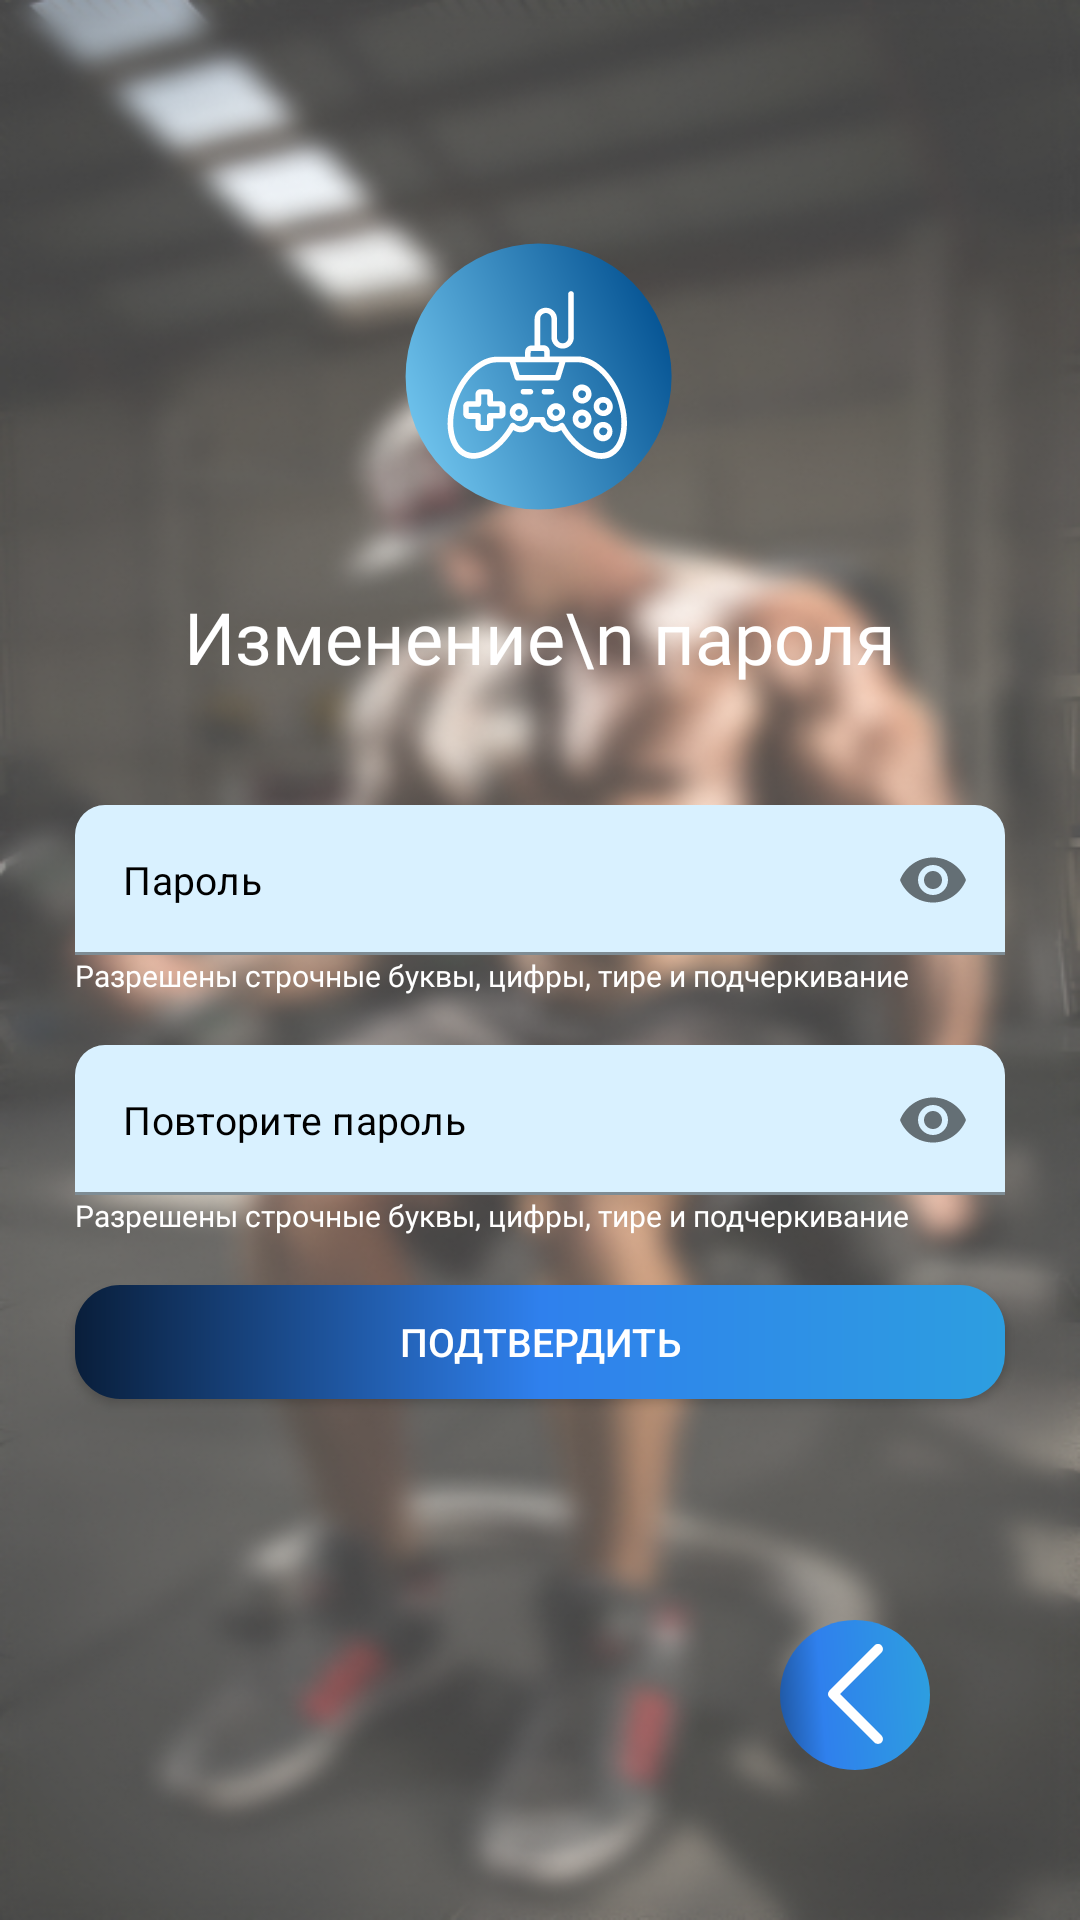

Android layout source for this screen:
<!-- AndroidManifest.xml: application theme Theme.GamersGym -->
<!-- res/layout/activity_change_password.xml -->
<?xml version="1.0" encoding="utf-8"?>
<LinearLayout xmlns:android="http://schemas.android.com/apk/res/android"
    xmlns:app="http://schemas.android.com/apk/res-auto"
    xmlns:tools="http://schemas.android.com/tools"
    android:id="@+id/container"
    android:layout_width="match_parent"
    android:layout_height="match_parent"
    android:background="@drawable/back_blur"
    android:orientation="vertical"
    android:paddingTop="?attr/actionBarSize"
    tools:context=".ChangePasswordActivity">
    <ImageView
        android:layout_width="140dp"
        android:layout_height="140dp"
        android:layout_gravity="center"
        android:src="@drawable/logo"
        >
    </ImageView>
    <TextView
        android:layout_marginBottom="40dp"
        android:layout_width="match_parent"
        android:layout_height="wrap_content"
        android:background="@android:color/transparent"
        android:ems="10"
        android:fontFamily="@font/inter"
        android:lineSpacingExtra="1sp"
        android:text="Изменение\n пароля"
        android:textAlignment="center"
        android:textColor="@color/white"
        android:textSize="24sp" />

    
    <LinearLayout
        android:orientation="vertical"
        android:layout_width="wrap_content"
        android:layout_height="70dp"
        android:layout_marginBottom="10dp"
        android:layout_gravity="center"
        >
        <com.google.android.material.textfield.TextInputLayout
            android:layout_width="wrap_content"
            android:layout_height="wrap_content"
            android:textColorHint="@color/black"
            app:passwordToggleEnabled="true"
            app:hintEnabled="false">
            <com.google.android.material.textfield.TextInputEditText
                android:id="@+id/user_password_change"
                android:paddingTop="10dp"
                android:layout_width="310dp"
                android:layout_height="50dp"
                android:background="@drawable/round_corners"
                android:ems="15"
                android:textSize="13dp"
                android:hint="Пароль"
                android:textColorHint="@color/black"
                android:inputType="textPassword"
                >
            </com.google.android.material.textfield.TextInputEditText>
        </com.google.android.material.textfield.TextInputLayout>
        <TextView
            android:id="@+id/pass_hint_recovery"
            android:layout_width="match_parent"
            android:layout_height="wrap_content"
            android:ems="10"
            android:fontFamily="@font/inter"
            android:lineSpacingExtra="1sp"
            android:text="Разрешены строчные буквы, цифры, тире и подчеркивание"
            android:textAlignment="textStart"
            android:textColor="#ffff"
            android:textSize="10sp"
            tools:ignore="HardcodedText,SmallSp">
        </TextView>
    </LinearLayout>
    

    
    <LinearLayout
        android:orientation="vertical"
        android:layout_width="wrap_content"
        android:layout_height="70dp"
        android:layout_marginBottom="10dp"
        android:layout_gravity="center"
        >
        <com.google.android.material.textfield.TextInputLayout
            android:layout_width="wrap_content"
            android:layout_height="wrap_content"
            android:textColorHint="@color/black"
            app:passwordToggleEnabled="true"
            app:hintEnabled="false">
            <com.google.android.material.textfield.TextInputEditText
                android:id="@+id/user_password_re_change"
                android:paddingTop="10dp"
                android:layout_width="310dp"
                android:layout_height="50dp"
                android:background="@drawable/round_corners"
                android:ems="15"
                android:textSize="13dp"
                android:hint="Повторите пароль"
                android:textColorHint="@color/black"
                android:inputType="textPassword"
                >
            </com.google.android.material.textfield.TextInputEditText>
        </com.google.android.material.textfield.TextInputLayout>
        <TextView
            android:id="@+id/pass_re_hint_recovery"
            android:layout_width="match_parent"
            android:layout_height="wrap_content"
            android:ems="10"
            android:fontFamily="@font/inter"
            android:lineSpacingExtra="1sp"
            android:text="Разрешены строчные буквы, цифры, тире и подчеркивание"
            android:textAlignment="textStart"
            android:textColor="#ffff"
            android:textSize="10sp"
            tools:ignore="HardcodedText,SmallSp">
        </TextView>
    </LinearLayout>
    

    <androidx.appcompat.widget.AppCompatButton
        android:textColor="@color/white"
        android:background="@drawable/round_corners_blue"
        android:id="@+id/button_change"
        android:layout_width="310dp"
        android:layout_height="38dp"
        android:textSize="13sp"
        android:ems="10"
        android:layout_gravity="center"
        android:text="Подтвердить" />
    <FrameLayout
        android:layout_height="match_parent"
        android:layout_width="wrap_content"
        android:layout_gravity="right">
        <ImageButton
            android:id="@+id/link_to_profile"
            android:src="@drawable/back_icon"
            android:layout_width="wrap_content"
            android:layout_height="wrap_content"
            android:background="@null"
            android:layout_gravity="bottom"
            android:layout_marginBottom="50dp"
            android:layout_marginRight="50dp"
            />
    </FrameLayout>
</LinearLayout>
<!-- resources referenced by this layout -->
<resources>
  <!-- drawable back_blur: png bitmap (drawable, 301661 bytes) -->
  <!-- drawable back_icon (drawable) -->
  <vector xmlns:android="http://schemas.android.com/apk/res/android"
      xmlns:aapt="http://schemas.android.com/aapt"
      android:width="50dp"
      android:height="50dp"
      android:viewportWidth="50"
      android:viewportHeight="50">
    <path
        android:pathData="M50,25C50,38.807 38.807,50 25,50C11.193,50 0,38.807 0,25C0,11.193 11.193,0 25,0C38.807,0 50,11.193 50,25Z">
      <aapt:attr name="android:fillColor">
        <gradient 
            android:startX="-21.875"
            android:startY="30.625"
            android:endX="50"
            android:endY="25"
            android:type="linear">
          <item android:offset="0" android:color="#FF091E3A"/>
          <item android:offset="0.5" android:color="#FF2F80ED"/>
          <item android:offset="1" android:color="#FF2D9EE0"/>
        </gradient>
      </aapt:attr>
    </path>
    <path
        android:pathData="M33.845,8.488C34.496,9.139 34.496,10.194 33.845,10.845L20.024,24.667L33.845,38.488C34.496,39.139 34.496,40.194 33.845,40.845C33.194,41.496 32.139,41.496 31.488,40.845L16.488,25.845C15.837,25.194 15.837,24.139 16.488,23.488L31.488,8.488C32.139,7.837 33.194,7.837 33.845,8.488Z"
        android:fillColor="#ffffff"
        android:fillType="evenOdd"/>
  </vector>
  <!-- drawable logo: vector/xml drawable (drawable, 5280 chars, omitted) -->
  <!-- drawable round_corners (drawable) -->
  <?xml version="1.0" encoding="utf-8"?>
  <shape xmlns:android="http://schemas.android.com/apk/res/android" >
      <solid android:color="#D9F1FF" />
      <corners android:topLeftRadius="10dp" android:topRightRadius="10dp"/>
  </shape>
  <!-- drawable round_corners_blue (drawable) -->
  <?xml version="1.0" encoding="utf-8"?>
  <shape xmlns:android="http://schemas.android.com/apk/res/android" >
      <stroke android:width="0dp"/>
      <corners android:radius="15dp"/>
      <gradient android:startColor="#091E3A"
          android:centerColor="#2F80ED"
          android:endColor="#2D9EE0"/>
  </shape>
  <style name="Theme.GamersGym" parent="Theme.MaterialComponents.Light.NoActionBar">
          <item name="android:forceDarkAllowed" tools:targetApi="34">false</item>
          
          <item name="colorPrimary">@color/purple_500</item>
          <item name="colorPrimaryVariant">@color/purple_700</item>
          <item name="colorOnPrimary">@color/white</item>
          
          <item name="colorSecondary">@color/teal_200</item>
          <item name="colorSecondaryVariant">@color/teal_700</item>
          <item name="colorOnSecondary">@color/black</item>
          
          <item name="android:statusBarColor">?attr/colorPrimaryVariant</item>
          
      </style>
  <!-- not gathered from this repository: default colours our renderer supplied (Android Studio template values) -->
  <color name="purple_500">#FF6200EE</color>
  <color name="purple_700">#FF3700B3</color>
  <color name="teal_200">#FF03DAC5</color>
  <color name="teal_700">#FF018786</color>
  <color name="black">#FF000000</color>
  <color name="white">#FFFFFFFF</color>
</resources>
